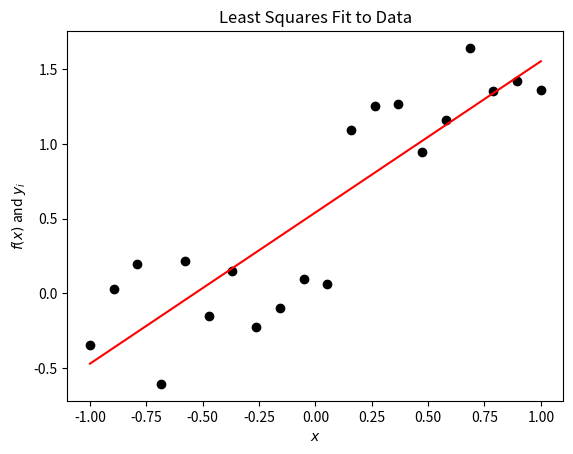

Reproduce this figure in Python. (Note: this script raises an exception after producing the figure.)
%matplotlib inline
%precision 3
import numpy
import matplotlib.pyplot as plt

# Linear Least Squares Problem

# First define the independent and dependent variables.
N = 20
x = numpy.linspace(-1.0, 1.0, N)
y = x + numpy.random.random((N)) 

# Define the Vandermonde matrix based on our x-values
A = numpy.ones((x.shape[0], 2))
A[:, 1] = x

# Determine the coefficients of the polynomial that will
# result in the smallest sum of the squares of the residual.
p = numpy.linalg.solve(numpy.dot(A.transpose(), A), numpy.dot(A.transpose(), y))
print("Error in slope = %s, y-intercept = %s" % (numpy.abs(p[1] - 1.0), numpy.abs(p[0] - 0.5)))

# Plot it out, cuz pictures are fun!
fig = plt.figure()
axes = fig.add_subplot(1, 1, 1)

axes.plot(x, y, 'ko')
axes.plot(x, p[0] + p[1] * x, 'r')
axes.set_title("Least Squares Fit to Data")
axes.set_xlabel("$x$")
axes.set_ylabel("$f(x)$ and $y_i$")

plt.show()

#A x = b
#(m x n) (n x 1) = (m x 1)
def matrix_vector_product(A, x):
    m, n = A.shape
    b = numpy.zeros(m)
    for i in range(m):
        for j in range(n):
            b[i] += A[i, j] * x[j]
    return b

m = 4
n = 3
A = numpy.random.uniform(size=(m,n))
x = numpy.random.uniform(size=(n))
y = numpy.random.uniform(size=(n))
c = numpy.random.uniform()
b = matrix_vector_product(A, x)
print(numpy.allclose(b, numpy.dot(A, x)))
print(numpy.allclose(matrix_vector_product(A, (x + y)), matrix_vector_product(A, x) + matrix_vector_product(A, y)))
print(numpy.allclose(matrix_vector_product(A, c * x), c*matrix_vector_product(A, x)))

def matrix_matrix_product(A, B):
    C = numpy.zeros((A.shape[0], B.shape[1]))
    for i in range(A.shape[0]):
        for j in range(B.shape[1]):
            for k in range(A.shape[1]):
                C[i, j] += A[i, k] * B[k, j]
    return C


m = 4
n = 4
p = 4
A = numpy.random.uniform(size=(m, n))
B = numpy.random.uniform(size=(n, p))
C = numpy.random.uniform(size=(m, p))
c = numpy.random.uniform()
print(numpy.allclose(matrix_matrix_product(A, B), numpy.dot(A, B)))
print(numpy.allclose(matrix_matrix_product(A, (B + C)), matrix_matrix_product(A, B) + matrix_matrix_product(A, C)))
print(numpy.allclose(matrix_matrix_product(A, c * B), c*matrix_matrix_product(A, B)))
print(numpy.allclose(matrix_matrix_product(A, B), matrix_matrix_product(B, A)))

n = 10
m = 5
# Matrix vector with identity
A = numpy.identity(n)
x = numpy.random.random(n)
print(numpy.allclose(x, numpy.dot(A, x)))

# Matrix vector product
A = numpy.random.random((m, n))
print(numpy.dot(A, x))

# Matrix matrix product
B = numpy.random.random((n, m))
print(numpy.dot(A, B))

m = 3
for n in range(100):
    A = numpy.random.uniform(size=(m, m))
    if numpy.linalg.det(A) != 0:
        break
        
print(numpy.dot(numpy.linalg.inv(A), A))
print(numpy.linalg.matrix_rank(A))
print("range")
print(numpy.linalg.solve(A, numpy.zeros(m)))
print(numpy.linalg.eigvals(A))

m = 10
p = 4
x = numpy.random.uniform(size=m)

ell_1 = 0.0
for i in range(m):
    ell_1 += numpy.abs(x[i])
    
ell_2 = 0.0
for i in range(m):
    ell_2 += numpy.abs(x[i])**2
ell_2 = numpy.sqrt(ell_2)

ell_p = 0.0
for i in range(m):
    ell_p += numpy.abs(x[i])**p
ell_p = (ell_2)**(1.0 / p)

ell_infty = numpy.max(numpy.abs(x))

print("L_1 = %s, L_2 = %s, L_%s = %s, L_infty = %s" % (ell_1, ell_2, p, ell_p, ell_infty))

y = numpy.random.uniform(size=m)
print()
print("Properties of norms:")
print(numpy.max(numpy.abs(x + y)), numpy.max(numpy.abs(x)) + numpy.max(numpy.abs(y)))
print(numpy.max(numpy.abs(0.1 * x)), 0.1 * numpy.max(numpy.abs(x)))

A = numpy.array([[1, 2], [0, 2]])
print(numpy.linalg.norm(A, ord=2))
print(numpy.linalg.norm(A, ord=numpy.infty))

# Note: that this code is a bit fragile to angles that go beyond pi
# due to the use of arccos.

import matplotlib.patches as patches

A = numpy.array([[1, 2], [0, 2]])

def draw_unit_vectors(axes, A, head_width=0.1):
    head_length = 1.5 * head_width
    image_e = numpy.empty(A.shape)
    angle = numpy.empty(A.shape[0])
    image_e[:, 0] = numpy.dot(A, numpy.array((1.0, 0.0)))
    image_e[:, 1] = numpy.dot(A, numpy.array((0.0, 1.0)))
    for i in range(A.shape[0]):
        angle[i] = numpy.arccos(image_e[0, i] / numpy.linalg.norm(image_e[:, i], ord=2))
        axes.arrow(0.0, 0.0, image_e[0, i] - head_length * numpy.cos(angle[i]), 
                             image_e[1, i] - head_length * numpy.sin(angle[i]), 
                             head_width=head_width, color='b', alpha=0.5)
    
head_width = 0.2
head_length = 1.5 * head_width
# ============
# 1-norm
# Unit-ball
fig = plt.figure()
fig.set_figwidth(fig.get_figwidth() * 2)
fig.suptitle("1-Norm")

axes = fig.add_subplot(1, 2, 1, aspect='equal')
axes.plot((1.0, 0.0, -1.0, 0.0, 1.0), (0.0, 1.0, 0.0, -1.0, 0.0), 'r')
draw_unit_vectors(axes, numpy.eye(2))
axes.set_title("Unit Ball")
axes.set_xlim((-1.1, 1.1))
axes.set_ylim((-1.1, 1.1))
axes.grid(True)

# Image
axes = fig.add_subplot(1, 2, 2, aspect='equal')
axes.plot((1.0, 2.0, -1.0, -2.0, 1.0), (0.0, 2.0, 0.0, -2.0, 0.0), 'r')
draw_unit_vectors(axes, A, head_width=0.2)

axes.set_title("Images Under A")
axes.grid(True)

plt.show()

# ============
# 2-norm

# Unit-ball
fig = plt.figure()
fig.suptitle("2-Norm")
fig.set_figwidth(fig.get_figwidth() * 2)

axes = fig.add_subplot(1, 2, 1, aspect='equal')
axes.add_artist(plt.Circle((0.0, 0.0), 1.0, edgecolor='r', facecolor='none'))
draw_unit_vectors(axes, numpy.eye(2))
axes.set_title("Unit Ball")
axes.set_xlim((-1.1, 1.1))
axes.set_ylim((-1.1, 1.1))
axes.grid(True)

# Image
# Compute some geometry
u, s, v = numpy.linalg.svd(A)
theta = numpy.empty(A.shape[0])
ellipse_axes = numpy.empty(A.shape)
theta[0] = numpy.arccos(u[0][0]) / numpy.linalg.norm(u[0], ord=2)
theta[1] = theta[0] - numpy.pi / 2.0
for i in range(theta.shape[0]):
    ellipse_axes[0, i] = s[i] * numpy.cos(theta[i])
    ellipse_axes[1, i] = s[i] * numpy.sin(theta[i])

axes = fig.add_subplot(1, 2, 2, aspect='equal')
axes.add_artist(patches.Ellipse((0.0, 0.0), 2 * s[0], 2 * s[1], theta[0] * 180.0 / numpy.pi,
                                edgecolor='r', facecolor='none'))
for i in range(A.shape[0]):
    axes.arrow(0.0, 0.0, ellipse_axes[0, i] - head_length * numpy.cos(theta[i]), 
                         ellipse_axes[1, i] - head_length * numpy.sin(theta[i]), 
                         head_width=head_width, color='k')
draw_unit_vectors(axes, A, head_width=0.2)
axes.set_title("Images Under A")
axes.set_xlim((-s[0] + 0.1, s[0] + 0.1))
axes.set_ylim((-s[0] + 0.1, s[0] + 0.1))
axes.grid(True)

plt.show()

# ============
# infty-norm
# Unit-ball
fig = plt.figure()
fig.suptitle("$\infty$-Norm")
fig.set_figwidth(fig.get_figwidth() * 2)

axes = fig.add_subplot(1, 2, 1, aspect='equal')
axes.plot((1.0, -1.0, -1.0, 1.0, 1.0), (1.0, 1.0, -1.0, -1.0, 1.0), 'r')
draw_unit_vectors(axes, numpy.eye(2))
axes.set_title("Unit Ball")
axes.set_xlim((-1.1, 1.1))
axes.set_ylim((-1.1, 1.1))
axes.grid(True)

# Image
# Geometry - Corners are A * ((1, 1), (1, -1), (-1, 1), (-1, -1))
# Symmetry implies we only need two.  Here we just plot two
u = numpy.empty(A.shape)
u[:, 0] = numpy.dot(A, numpy.array((1.0, 1.0)))
u[:, 1] = numpy.dot(A, numpy.array((-1.0, 1.0)))
theta[0] = numpy.arccos(u[0, 0] / numpy.linalg.norm(u[:, 0], ord=2))
theta[1] = numpy.arccos(u[0, 1] / numpy.linalg.norm(u[:, 1], ord=2))

axes = fig.add_subplot(1, 2, 2, aspect='equal')
axes.plot((3, 1, -3, -1, 3), (2, 2, -2, -2, 2), 'r')
for i in range(A.shape[0]):
    axes.arrow(0.0, 0.0, u[0, i] - head_length * numpy.cos(theta[i]), 
                         u[1, i] - head_length * numpy.sin(theta[i]), 
                         head_width=head_width, color='k')

draw_unit_vectors(axes, A, head_width=0.2)
axes.set_title("Images Under A")
axes.set_xlim((-4.1, 4.1))
axes.set_ylim((-3.1, 3.1))
axes.grid(True)

plt.show()